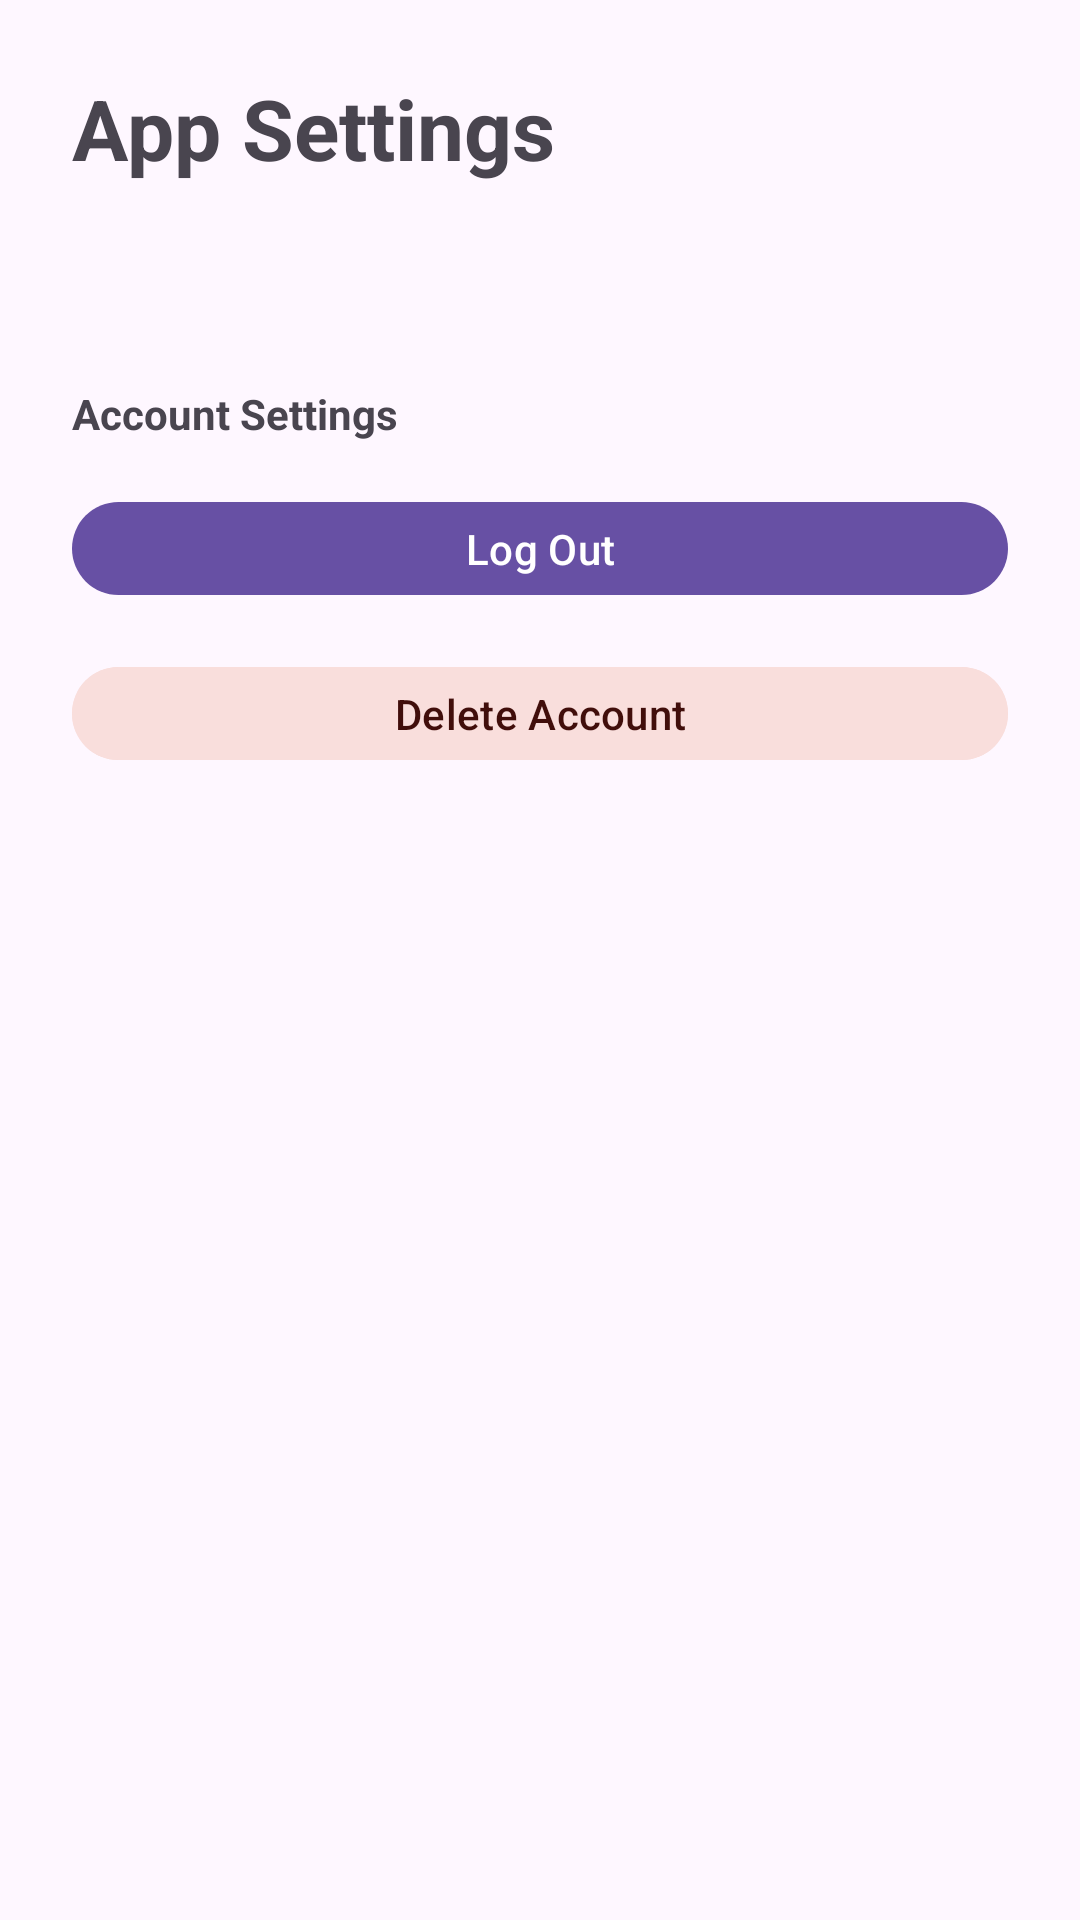

Android layout source for this screen:
<!-- AndroidManifest.xml: application theme Theme.InspobookApp -->
<!-- res/layout/fragment_settings.xml -->
<?xml version="1.0" encoding="utf-8"?>
<androidx.constraintlayout.widget.ConstraintLayout
    xmlns:android="http://schemas.android.com/apk/res/android"
    xmlns:app="http://schemas.android.com/apk/res-auto"
    android:layout_width="match_parent"
    android:layout_height="match_parent">

    
    <com.google.android.material.textview.MaterialTextView
        android:id="@+id/title"
        android:layout_width="0dp"
        android:layout_height="wrap_content"
        android:text="@string/app_settings"
        android:textSize="28sp"
        android:textStyle="bold"
        android:paddingStart="24dp"
        android:paddingEnd="24dp"
        android:paddingTop="24dp"
        app:layout_constrainedWidth="true"
        app:layout_constraintTop_toTopOf="parent"
        app:layout_constraintStart_toStartOf="parent"
        app:layout_constraintEnd_toEndOf="parent" />

    
    <ScrollView
        android:id="@+id/scroll"
        android:layout_width="0dp"
        android:layout_height="0dp"
        android:fillViewport="true"
        app:layout_constraintTop_toBottomOf="@id/title"
        app:layout_constraintBottom_toBottomOf="parent"
        app:layout_constraintStart_toStartOf="parent"
        app:layout_constraintEnd_toEndOf="parent">

        <LinearLayout
            android:layout_width="match_parent"
            android:layout_height="wrap_content"
            android:orientation="vertical"
            android:paddingStart="24dp"
            android:paddingEnd="24dp">

            
            <com.google.android.material.textview.MaterialTextView
                android:id="@+id/category1Label"
                android:layout_width="match_parent"
                android:layout_height="wrap_content"
                android:text=""
                android:textSize="14sp"
                android:textStyle="bold"
                android:paddingTop="16dp"
                android:paddingBottom="8dp" />

            
            <com.google.android.material.textview.MaterialTextView
                android:id="@+id/category2Label"
                android:layout_width="match_parent"
                android:layout_height="wrap_content"
                android:text="@string/account_settings"
                android:textSize="14sp"
                android:textStyle="bold"
                android:paddingTop="24dp"
                android:paddingBottom="8dp" />

            <com.google.android.material.button.MaterialButton
                android:id="@+id/btnLogout"
                android:layout_width="match_parent"
                android:layout_height="wrap_content"
                android:text="@string/log_out"
                android:insetTop="12dp"
                android:insetBottom="12dp"
                app:cornerRadius="28dp"/>

            <com.google.android.material.button.MaterialButton
                android:id="@+id/btnDeleteAccount"
                android:layout_width="match_parent"
                android:layout_height="wrap_content"
                android:text="@string/delete_account"
                android:insetTop="12dp"
                android:insetBottom="12dp"
                app:cornerRadius="28dp"
                app:iconTint="?attr/colorOnErrorContainer"
                android:backgroundTint="?attr/colorErrorContainer"
                android:textColor="?attr/colorOnErrorContainer" />

        </LinearLayout>
    </ScrollView>

</androidx.constraintlayout.widget.ConstraintLayout>
<!-- resources referenced by this layout -->
<resources>
  <string name="account_settings">Account Settings</string>
  <string name="app_settings">App Settings</string>
  <string name="delete_account">Delete Account</string>
  <string name="log_out">Log Out</string>
  <style name="Theme.InspobookApp" parent="Base.Theme.InspobookApp" />
  <style name="Base.Theme.InspobookApp" parent="Theme.Material3.DayNight.NoActionBar">
          
          
      </style>
</resources>
